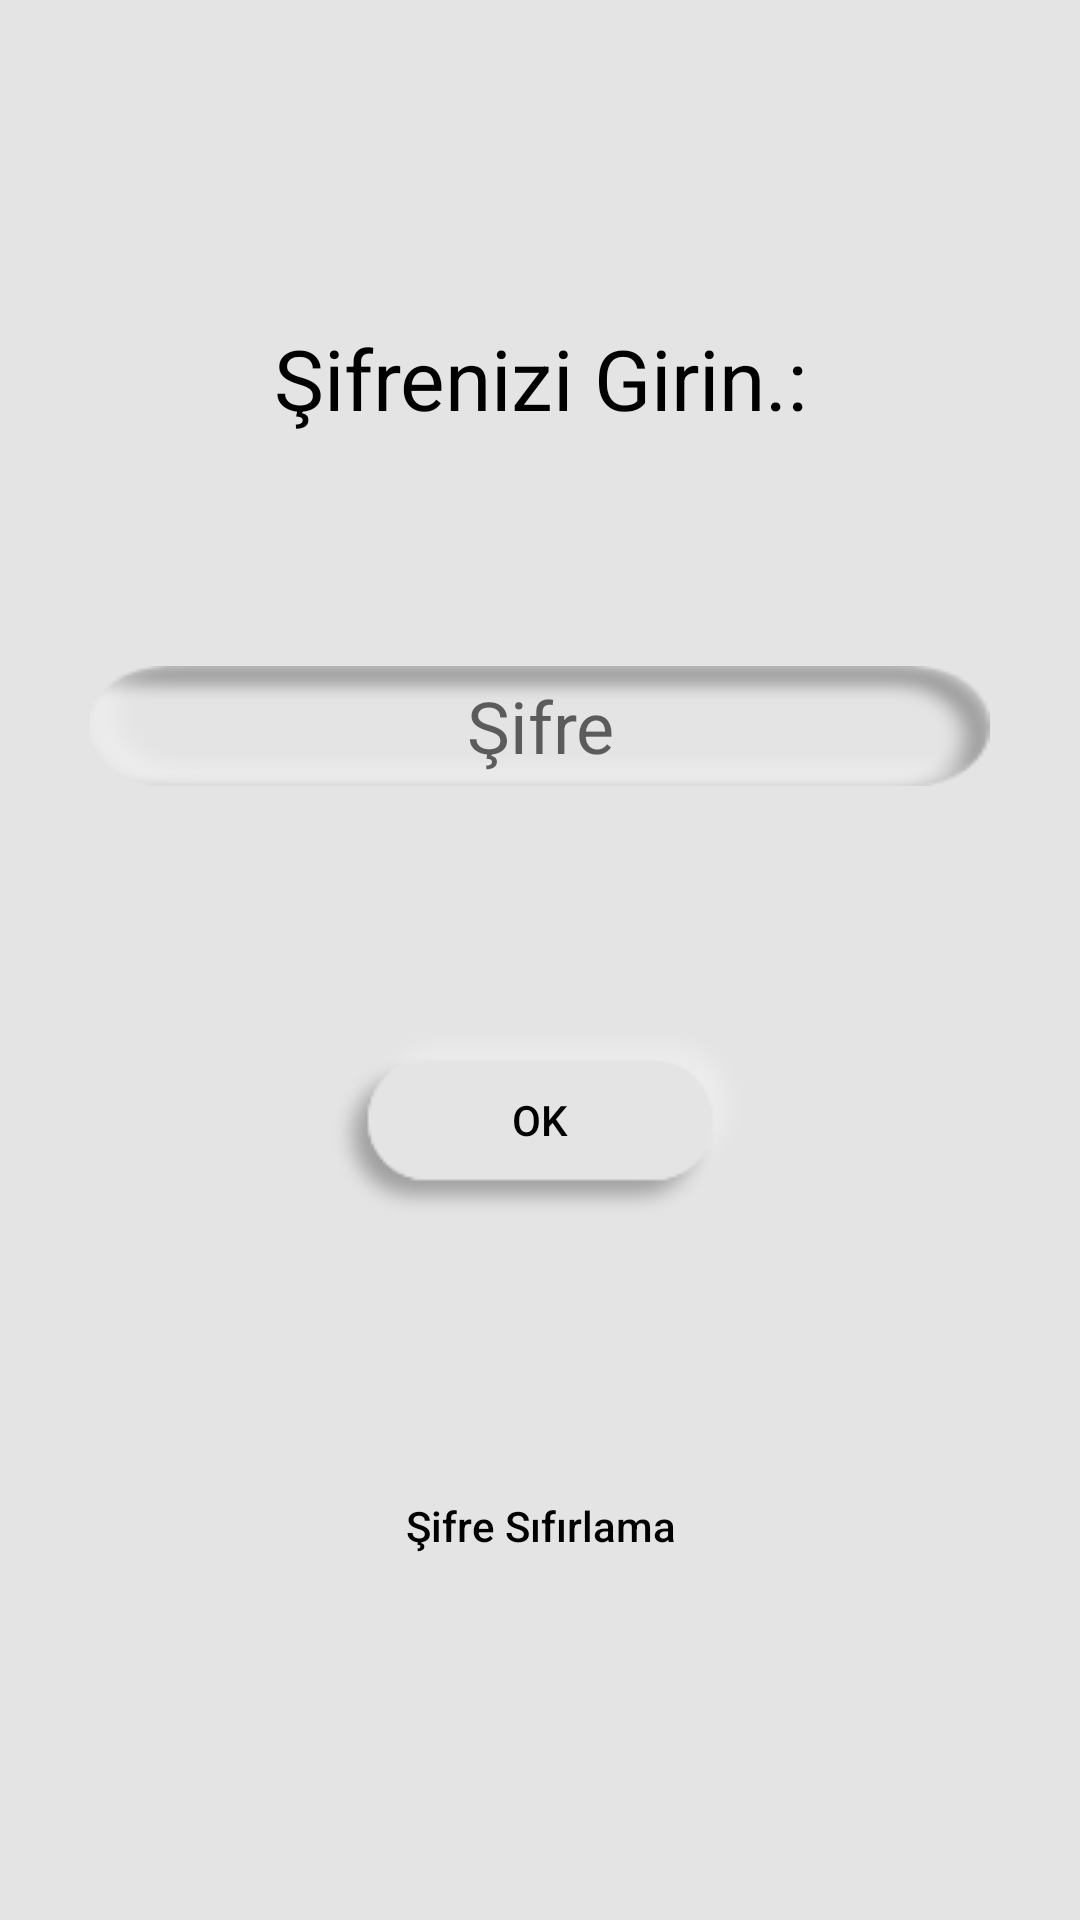

This screen was rendered from an Android layout file. Write that file and the resources it references.
<!-- AndroidManifest.xml: application theme AppTheme -->
<!-- res/layout/activity_login_password.xml -->
<?xml version="1.0" encoding="utf-8"?>
<androidx.constraintlayout.widget.ConstraintLayout xmlns:android="http://schemas.android.com/apk/res/android"
    xmlns:app="http://schemas.android.com/apk/res-auto"
    xmlns:tools="http://schemas.android.com/tools"
    android:layout_width="match_parent"
    android:layout_height="match_parent"
    android:background="@color/colorBackground"
    android:gravity="center_horizontal"
    android:padding="30dp"
    tools:context=".LoginPasswordActivity">

    <TextView
        android:id="@+id/textViewEnter"
        android:layout_width="match_parent"
        android:layout_height="wrap_content"
        android:gravity="center"
        android:text="@string/enter_password"
        android:textColor="@color/primaryTextColor"
        android:textSize="28sp"
        app:layout_constraintBottom_toTopOf="@+id/editTextLoginPass"
        app:layout_constraintEnd_toEndOf="parent"
        app:layout_constraintHorizontal_bias="0.5"
        app:layout_constraintStart_toStartOf="parent"
        app:layout_constraintTop_toTopOf="parent" />

    <EditText
        android:id="@+id/editTextLoginPass"
        android:layout_width="match_parent"
        android:layout_height="wrap_content"
        android:autofillHints=""
        android:ems="10"
        android:gravity="center"
        android:hint="@string/password"
        android:inputType="numberPassword"
        android:maxLength="4"
        android:textAlignment="center"
        android:textColor="@color/primaryTextColor"
        android:textCursorDrawable="@null"
        android:textSize="24sp"
        android:background="@drawable/custom_input_password"
        app:layout_constraintBottom_toTopOf="@+id/buttonOk"
        app:layout_constraintEnd_toEndOf="parent"
        app:layout_constraintStart_toStartOf="parent"
        app:layout_constraintTop_toBottomOf="@+id/textViewEnter"
        app:layout_constraintVertical_bias="0.83" />

    <Button
        android:id="@+id/buttonOk"
        android:layout_width="wrap_content"
        android:layout_height="wrap_content"
        android:background="@drawable/custom_ok_button"
        android:text="@android:string/ok"
        android:textColor="@color/primaryTextColor"
        app:layout_constraintBottom_toTopOf="@+id/buttonChangePass"
        app:layout_constraintEnd_toEndOf="parent"
        app:layout_constraintHorizontal_bias="0.5"
        app:layout_constraintStart_toStartOf="parent"
        app:layout_constraintTop_toBottomOf="@+id/editTextLoginPass"
        app:layout_constraintVertical_bias="0.601" />

    <Button
        android:id="@+id/buttonChangePass"
        style="@style/Widget.AppCompat.Button.Borderless"
        android:layout_width="wrap_content"
        android:layout_height="wrap_content"
        android:text="@string/reset_pass"
        android:textAllCaps="false"
        android:textColor="@color/primaryTextColor"
        app:layout_constraintBottom_toBottomOf="parent"
        app:layout_constraintEnd_toEndOf="parent"
        app:layout_constraintHorizontal_bias="0.5"
        app:layout_constraintStart_toStartOf="parent"
        app:layout_constraintTop_toBottomOf="@+id/buttonOk" />

</androidx.constraintlayout.widget.ConstraintLayout>
<!-- resources referenced by this layout -->
<resources>
  <color name="colorBackground">#E4E4E4</color>
  <color name="primaryTextColor">#000000</color>
  <!-- drawable custom_input_password: png bitmap (drawable, 2895 bytes) -->
  <!-- drawable custom_ok_button: png bitmap (drawable, 3431 bytes) -->
  <string name="enter_password">Şifrenizi Girin.:</string>
  <string name="password">Şifre</string>
  <string name="reset_pass">Şifre Sıfırlama</string>
  <style name="AppTheme" parent="Theme.AppCompat.Light.NoActionBar">
          
          <item name="colorPrimary">@color/primaryColor</item>
          <item name="colorPrimaryDark">@color/primaryDarkColor</item>
          <item name="colorAccent">@color/secondaryColor</item>
          <item name="android:textColorPrimary">@color/primaryTextColor</item>
          <item name="android:textColorSecondary">@color/secondaryTextColor</item>
          <item name="windowNoTitle">true</item>
      </style>
  <color name="primaryColor">#E4E4E4</color>
  <color name="primaryDarkColor">#b2b2b2</color>
  <color name="secondaryColor">#607d8b</color>
  <color name="secondaryTextColor">#000000</color>
</resources>
